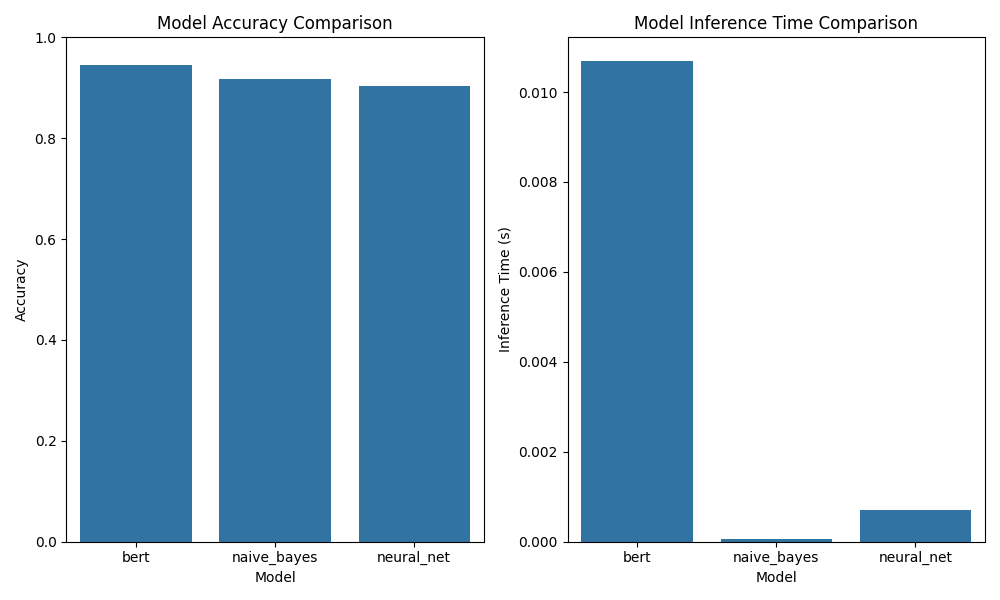

Source data for this figure (header and first rows):
Model, Accuracy, Inference Time (s)
bert, 0.9449, 0.01068
naive_bayes, 0.9171, 5.784552348287482e-05
neural_net, 0.9034, 0.0006984
